Labelled photos from "Zeytin_224x224_Augmented", an image-classification folder in omersuyank/OliveDiseases. The possible labels are: kus gozu mantari, pas akari, saglikli.

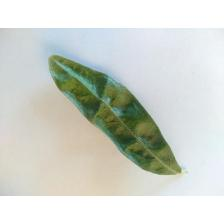
Label: pas akari

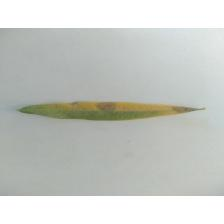
Label: kus gozu mantari

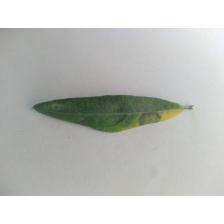
Label: kus gozu mantari

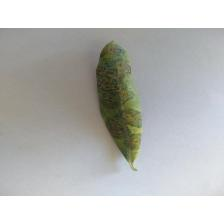
Label: kus gozu mantari

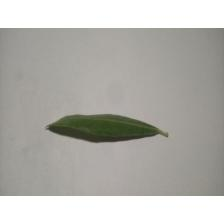
Label: saglikli

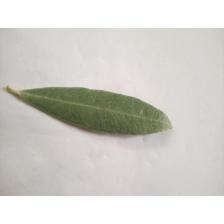
Label: saglikli
